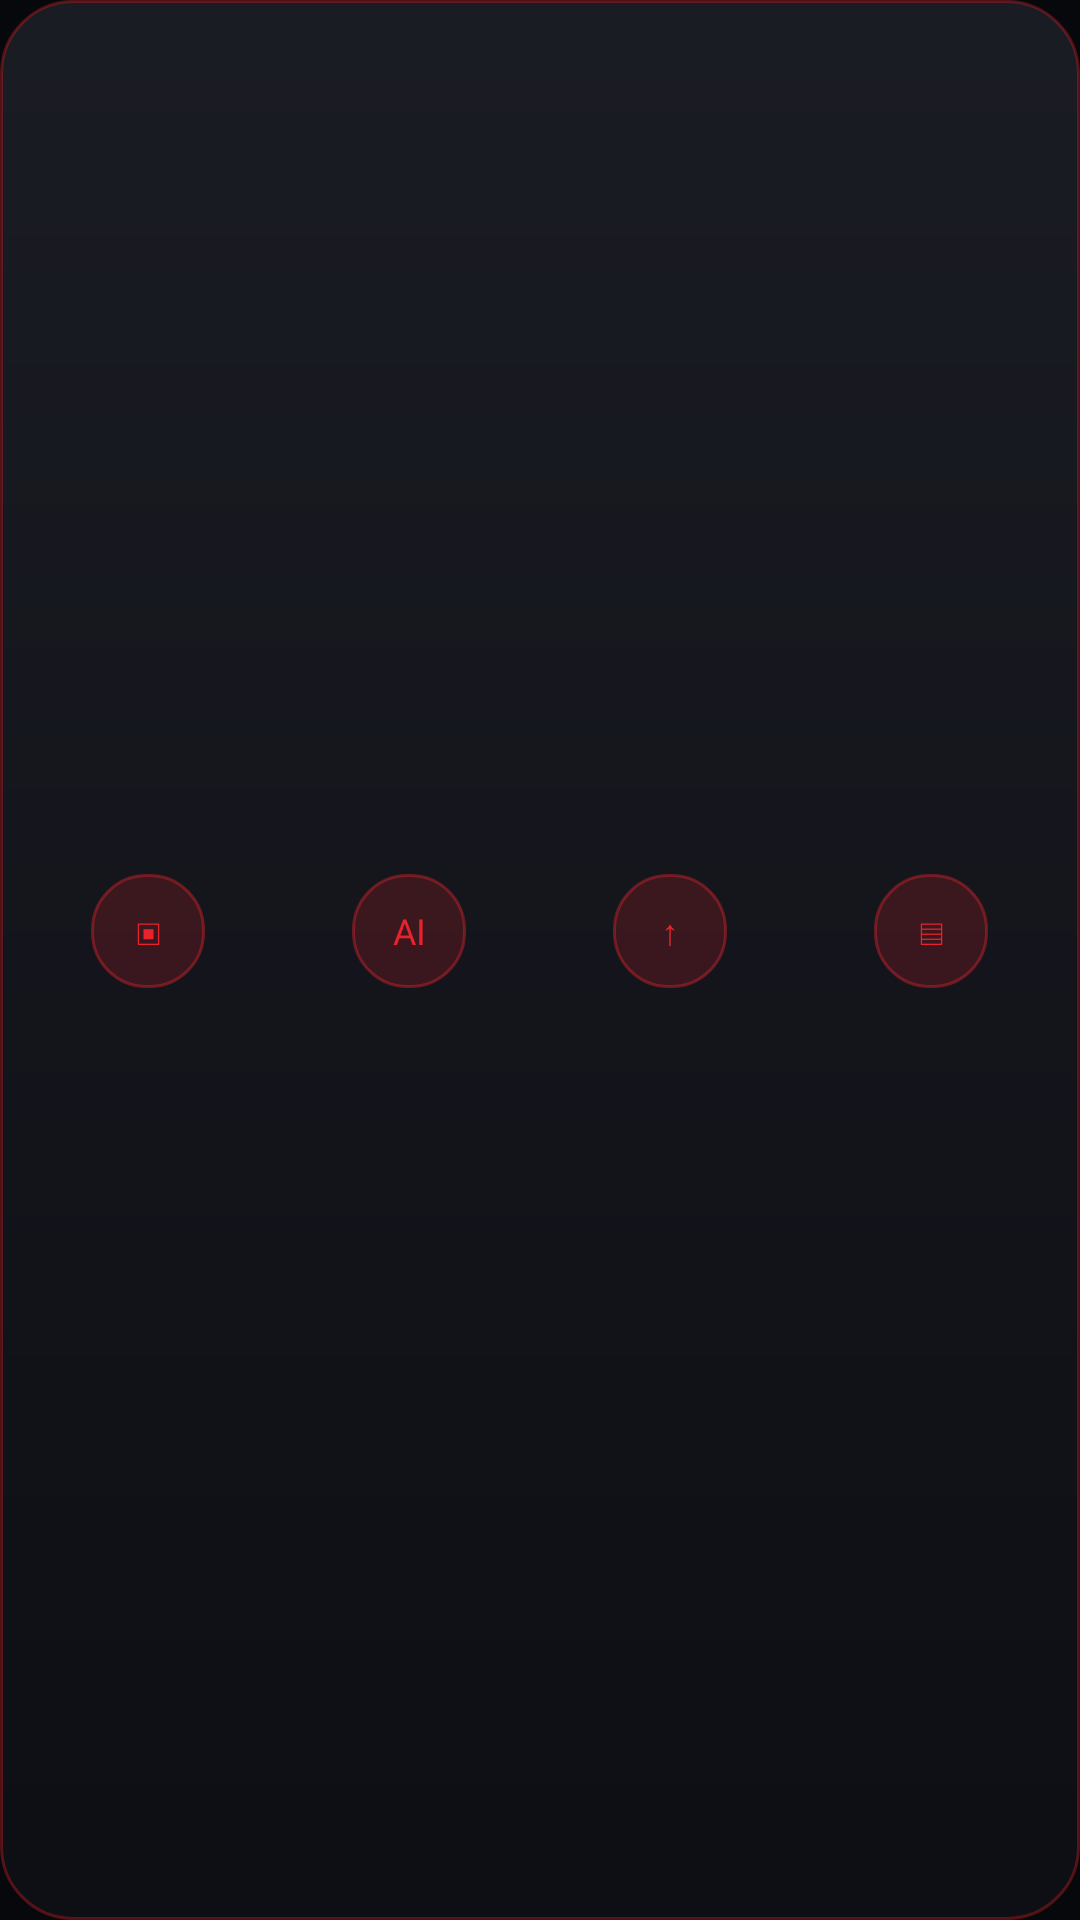

Here is an Android app screen rendered from its layout file. Give the layout XML and the strings, colors and styles it references.
<!-- AndroidManifest.xml: application theme Theme.NoCap -->
<!-- res/layout/widget_link.xml -->
<?xml version="1.0" encoding="utf-8"?>
<LinearLayout xmlns:android="http://schemas.android.com/apk/res/android"
    android:layout_width="match_parent"
    android:layout_height="match_parent"
    android:background="@drawable/widget_glass"
    android:gravity="center"
    android:orientation="horizontal"
    android:padding="6dp">

    <LinearLayout android:id="@+id/w_b1" style="@style/WidgetAction">
        <TextView style="@style/WidgetGlyph" android:text="▣" />
        <TextView android:id="@+id/w_a1" style="@style/WidgetActionLabel" />
    </LinearLayout>

    <LinearLayout android:id="@+id/w_b2" style="@style/WidgetAction">
        <TextView style="@style/WidgetGlyph" android:text="AI" />
        <TextView android:id="@+id/w_a2" style="@style/WidgetActionLabel" />
    </LinearLayout>

    <LinearLayout android:id="@+id/w_b3" style="@style/WidgetAction">
        <TextView style="@style/WidgetGlyph" android:text="↑" />
        <TextView android:id="@+id/w_a3" style="@style/WidgetActionLabel" />
    </LinearLayout>

    <LinearLayout android:id="@+id/w_b4" style="@style/WidgetAction">
        <TextView style="@style/WidgetGlyph" android:text="▤" />
        <TextView android:id="@+id/w_a4" style="@style/WidgetActionLabel" />
    </LinearLayout>
</LinearLayout>
<!-- resources referenced by this layout -->
<resources>
  <!-- drawable widget_glass (drawable) -->
  <?xml version="1.0" encoding="utf-8"?>
  <shape xmlns:android="http://schemas.android.com/apk/res/android" android:shape="rectangle">
      <gradient android:angle="270" android:startColor="#E61C1E25" android:endColor="#E60E0F14" />
      <stroke android:width="1dp" android:color="#55E8232B" />
      <corners android:radius="24dp" />
  </shape>
  <style name="WidgetAction">
          <item name="android:layout_width">0dp</item>
          <item name="android:layout_height">match_parent</item>
          <item name="android:layout_weight">1</item>
          <item name="android:gravity">center</item>
          <item name="android:orientation">vertical</item>
      </style>
  <style name="WidgetActionLabel">
          <item name="android:layout_width">wrap_content</item>
          <item name="android:layout_height">wrap_content</item>
          <item name="android:layout_marginTop">3dp</item>
          <item name="android:fontFamily">@font/rajdhani_semibold</item>
          <item name="android:maxLines">1</item>
          <item name="android:textColor">#FFECEEF2</item>
          <item name="android:textSize">12sp</item>
      </style>
  <style name="WidgetGlyph">
          <item name="android:layout_width">38dp</item>
          <item name="android:layout_height">38dp</item>
          <item name="android:background">@drawable/widget_chip</item>
          <item name="android:fontFamily">@font/orbitron_bold</item>
          <item name="android:gravity">center</item>
          <item name="android:textColor">#FFE8232B</item>
          <item name="android:textSize">12sp</item>
      </style>
  <style name="Theme.NoCap" parent="android:Theme.Material.NoActionBar">
          <item name="android:windowBackground">@color/nocap_bg</item>
          <item name="android:colorAccent">#FFE8232B</item>
          <item name="android:statusBarColor">@android:color/transparent</item>
          <item name="android:navigationBarColor">@android:color/transparent</item>
          <item name="android:windowLightStatusBar">false</item>
      </style>
  <!-- drawable widget_chip (drawable) -->
  <?xml version="1.0" encoding="utf-8"?>
  <shape xmlns:android="http://schemas.android.com/apk/res/android" android:shape="rectangle">
      <solid android:color="#2EE8232B" />
      <stroke android:width="1dp" android:color="#66E8232B" />
      <corners android:radius="18dp" />
  </shape>
  <color name="nocap_bg">#FF07080B</color>
</resources>
